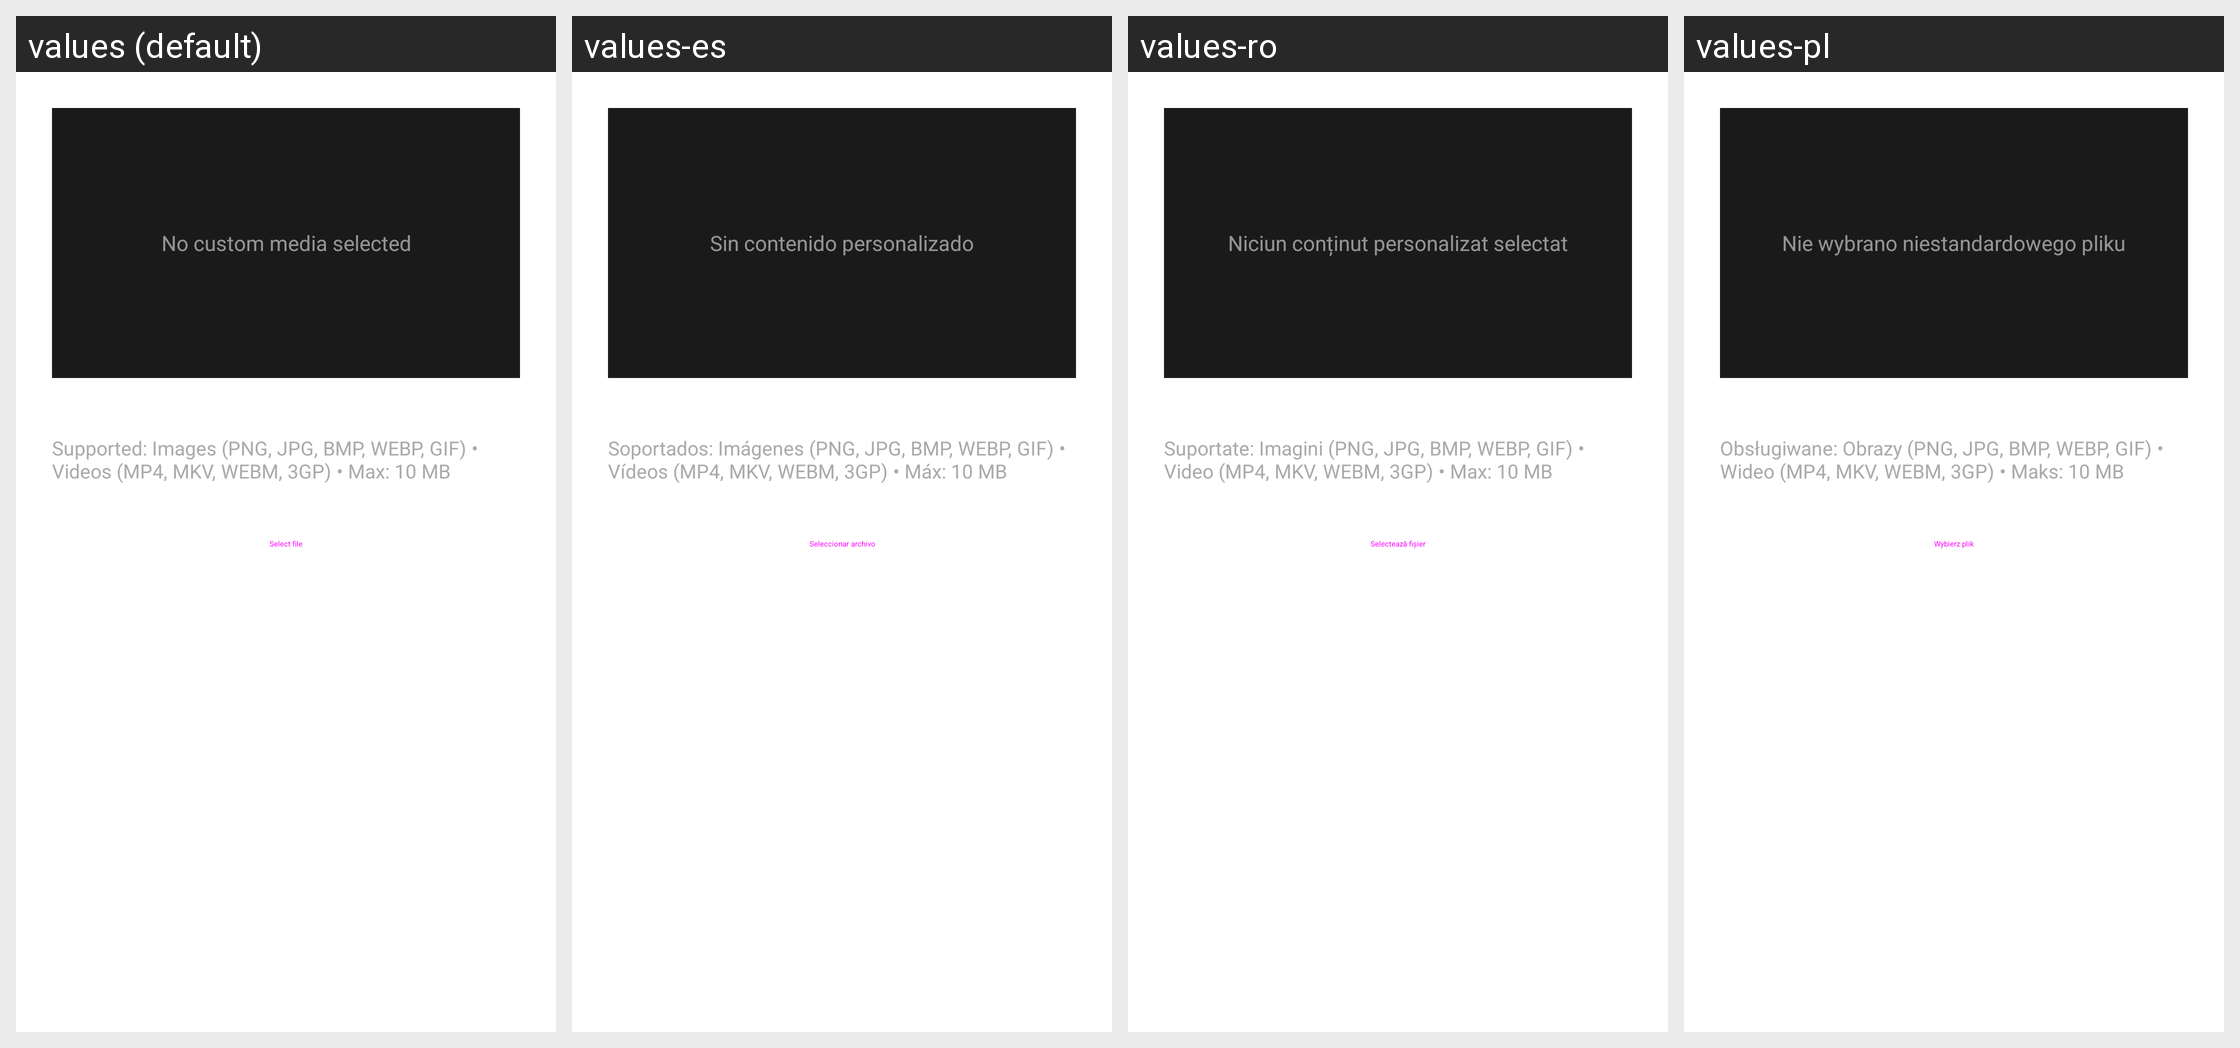

The same Android screen rendered under several of its app's locales, left to right. List the strings drawn on it with the default value and each locale's translation.
Android screen res/layout/dialog_loading_screen.xml rendered under 4 locales, left to right: values (default), values-es, values-ro, values-pl. Device: Nexus 5 (rendered at 1080×1920; each locale shown at half size, 540×960, under a caption strip naming it); theme Theme.MaterialComponents.DayNight.NoActionBar.
Other locales in the repository, not shown: values-ar, values-cs, values-de, values-es-rES, values-fr, values-hi, values-hu, values-in, values-it, values-ja, values-jp, values-ka, values-ko, values-nl, values-pt-rBR, values-pt-rPT, values-ru, values-th, values-tr, values-uk, values-vi, values-zh-rCN, values-zh-rTW.
Strings drawn on this screen, with the default value and each locale's value (text and hints the layout hard-codes, and strings that could not be matched under every locale, appear in the picture but are not listed):

loading_screen_no_media
  values: No custom media selected
  values-es: Sin contenido personalizado
  values-ro: Niciun conținut personalizat selectat
  values-pl: Nie wybrano niestandardowego pliku

loading_screen_supported_formats
  values: Supported: Images (PNG, JPG, BMP, WEBP, GIF) • Videos (MP4, MKV, WEBM, 3GP) • Max: 10 MB
  values-es: Soportados: Imágenes (PNG, JPG, BMP, WEBP, GIF) • Vídeos (MP4, MKV, WEBM, 3GP) • Máx: 10 MB
  values-ro: Suportate: Imagini (PNG, JPG, BMP, WEBP, GIF) • Video (MP4, MKV, WEBM, 3GP) • Max: 10 MB
  values-pl: Obsługiwane: Obrazy (PNG, JPG, BMP, WEBP, GIF) • Wideo (MP4, MKV, WEBM, 3GP) • Maks: 10 MB

loading_screen_select_file
  values: Select file
  values-es: Seleccionar archivo
  values-ro: Selectează fișier
  values-pl: Wybierz plik
